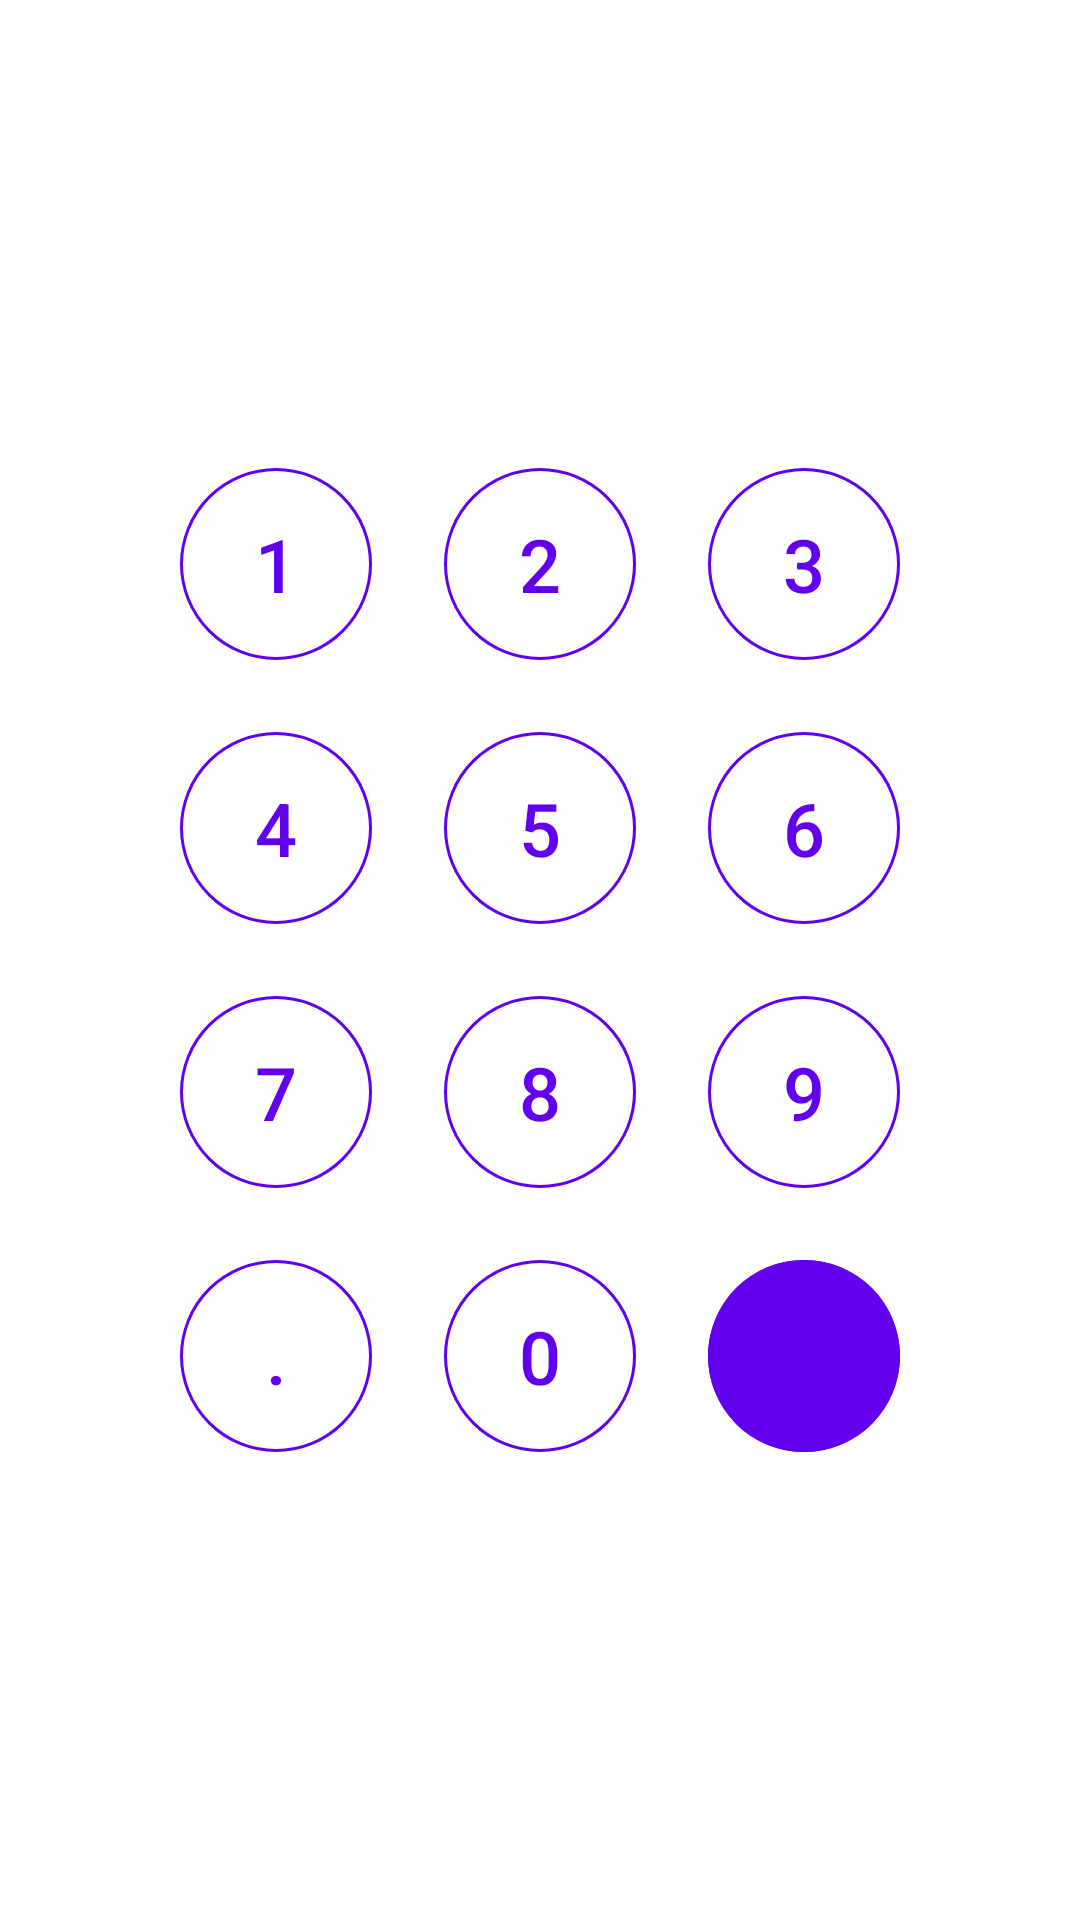

Write the Android layout XML for this screen, with the resource values it uses.
<!-- AndroidManifest.xml: application theme Theme.TemperatureConverter -->
<!-- res/layout/layout_number_input.xml -->
<?xml version="1.0" encoding="utf-8"?>
<androidx.constraintlayout.widget.ConstraintLayout xmlns:android="http://schemas.android.com/apk/res/android"
    xmlns:app="http://schemas.android.com/apk/res-auto"
    android:layout_width="match_parent"
    android:layout_height="match_parent">

    <com.google.android.material.button.MaterialButton
        android:id="@+id/number_1"
        style="@style/Widget.TemperatureConverter.Button.Circle"
        android:layout_width="@dimen/input_button_size"
        android:layout_height="@dimen/input_button_size"
        android:text="@string/number_1" />

    <com.google.android.material.button.MaterialButton
        android:id="@+id/number_2"
        style="@style/Widget.TemperatureConverter.Button.Circle"
        android:layout_width="@dimen/input_button_size"
        android:layout_height="@dimen/input_button_size"
        android:text="@string/number_2" />

    <com.google.android.material.button.MaterialButton
        android:id="@+id/number_3"
        style="@style/Widget.TemperatureConverter.Button.Circle"
        android:layout_width="@dimen/input_button_size"
        android:layout_height="@dimen/input_button_size"
        android:text="@string/number_3" />

    <com.google.android.material.button.MaterialButton
        android:id="@+id/number_4"
        style="@style/Widget.TemperatureConverter.Button.Circle"
        android:layout_width="@dimen/input_button_size"
        android:layout_height="@dimen/input_button_size"
        android:text="@string/number_4" />

    <com.google.android.material.button.MaterialButton
        android:id="@+id/number_5"
        style="@style/Widget.TemperatureConverter.Button.Circle"
        android:layout_width="@dimen/input_button_size"
        android:layout_height="@dimen/input_button_size"
        android:text="@string/number_5" />

    <com.google.android.material.button.MaterialButton
        android:id="@+id/number_6"
        style="@style/Widget.TemperatureConverter.Button.Circle"
        android:layout_width="@dimen/input_button_size"
        android:layout_height="@dimen/input_button_size"
        android:text="@string/number_6" />

    <com.google.android.material.button.MaterialButton
        android:id="@+id/number_7"
        style="@style/Widget.TemperatureConverter.Button.Circle"
        android:layout_width="@dimen/input_button_size"
        android:layout_height="@dimen/input_button_size"
        android:text="@string/number_7" />

    <com.google.android.material.button.MaterialButton
        android:id="@+id/number_8"
        style="@style/Widget.TemperatureConverter.Button.Circle"
        android:layout_width="@dimen/input_button_size"
        android:layout_height="@dimen/input_button_size"
        android:text="@string/number_8" />

    <com.google.android.material.button.MaterialButton
        android:id="@+id/number_9"
        style="@style/Widget.TemperatureConverter.Button.Circle"
        android:layout_width="@dimen/input_button_size"
        android:layout_height="@dimen/input_button_size"
        android:text="@string/number_9" />

    <com.google.android.material.button.MaterialButton
        android:id="@+id/symbol_period"
        style="@style/Widget.TemperatureConverter.Button.Circle"
        android:layout_width="@dimen/input_button_size"
        android:layout_height="@dimen/input_button_size"
        android:text="@string/symbol_period" />

    <com.google.android.material.button.MaterialButton
        android:id="@+id/number_0"
        style="@style/Widget.TemperatureConverter.Button.Circle"
        android:layout_width="@dimen/input_button_size"
        android:layout_height="@dimen/input_button_size"
        android:text="@string/number_0" />

    <com.google.android.material.button.MaterialButton
        android:id="@+id/button_backspace"
        style="@style/Widget.TemperatureConverter.Button.Circle"
        app:icon="@drawable/ic_backspace_black"
        app:iconTint="?attr/colorOnPrimary"
        app:backgroundTint="?attr/colorPrimary"
        android:layout_width="@dimen/input_button_size"
        android:layout_height="@dimen/input_button_size"/>

    <androidx.constraintlayout.helper.widget.Flow
        android:id="@+id/buttons"
        android:layout_width="wrap_content"
        android:layout_height="wrap_content"
        android:orientation="horizontal"
        app:constraint_referenced_ids="number_1,number_2,number_3,number_4,number_5,number_6,number_7,number_8,number_9,symbol_period,number_0,button_backspace"
        app:flow_verticalGap="24dp"
        app:flow_horizontalGap="24dp"
        app:flow_maxElementsWrap="3"
        app:flow_wrapMode="chain"
        app:layout_constraintBottom_toBottomOf="parent"
        app:layout_constraintEnd_toEndOf="parent"
        app:layout_constraintStart_toStartOf="parent"
        app:layout_constraintTop_toTopOf="parent" />

</androidx.constraintlayout.widget.ConstraintLayout>
<!-- resources referenced by this layout -->
<resources>
  <dimen name="input_button_size">64dp</dimen>
  <string name="number_0">0</string>
  <string name="number_1">1</string>
  <string name="number_2">2</string>
  <string name="number_3">3</string>
  <string name="number_4">4</string>
  <string name="number_5">5</string>
  <string name="number_6">6</string>
  <string name="number_7">7</string>
  <string name="number_8">8</string>
  <string name="number_9">9</string>
  <string name="symbol_period">.</string>
  <style name="Widget.TemperatureConverter.Button.Circle" parent="Widget.MaterialComponents.Button.OutlinedButton">
          <item name="android:insetLeft">0dp</item>
          <item name="android:insetTop">0dp</item>
          <item name="android:insetRight">0dp</item>
          <item name="android:insetBottom">0dp</item>
          <item name="android:padding">0dp</item>
          <item name="android:textSize">12pt</item>
          <item name="iconPadding">0dp</item>
          <item name="iconGravity">textStart</item>
          <item name="strokeColor">?attr/colorPrimary</item>
          <item name="shapeAppearance">@style/ShapeAppearance.TemperatureConverter.Button.Circle</item>
      </style>
  <style name="Theme.TemperatureConverter" parent="Theme.MaterialComponents.DayNight.NoActionBar">
          
          <item name="colorPrimary">@color/purple_500</item>
          <item name="colorPrimaryVariant">@color/purple_700</item>
          <item name="colorOnPrimary">@color/white</item>
          
          <item name="colorSecondary">@color/teal_200</item>
          <item name="colorSecondaryVariant">@color/teal_700</item>
          <item name="colorOnSecondary">@color/black</item>
          
          <item name="android:statusBarColor" tools:targetApi="l">?attr/colorPrimaryVariant</item>
          
      </style>
  
      // button number
  <style name="ShapeAppearance.TemperatureConverter.Button.Circle" parent="ShapeAppearance.MaterialComponents.MediumComponent">
          <item name="cornerFamily">rounded</item>
          <item name="cornerSize">50%</item>
      </style>
  <!-- not gathered from this repository: default colours our renderer supplied (Android Studio template values) -->
  <color name="purple_500">#FF6200EE</color>
  <color name="purple_700">#FF3700B3</color>
  <color name="teal_200">#FF03DAC5</color>
  <color name="teal_700">#FF018786</color>
  <color name="black">#FF000000</color>
  <color name="white">#FFFFFFFF</color>
</resources>
